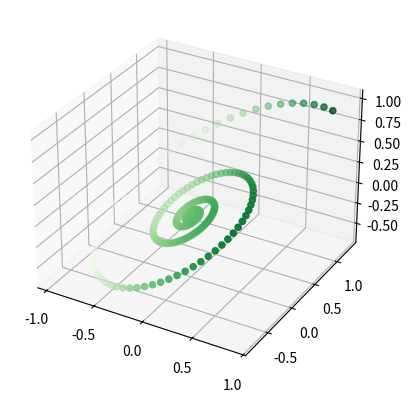

Source code (Python):
import scipy.integrate as integrate
import scipy.special as special
import math as m
import numpy as np
from mpl_toolkits import mplot3d
import matplotlib.pyplot as plt




def Harmonic_Oscillator(position, velocity, k, a):
    return -position*k -velocity*a



class Particle:
    def __init__(self, mass, charge, position, velocity):
        self.mass = mass
        self.charge = charge
        self.position = position
        self.velocity = velocity
        
    def MagneticForce(self, angle, Bfield):
        return self.charge*self.velocity*Bfield*m.sin(angle)
    
    def update(self, force, timestep):
        accel = force/self.mass
        self.velocity += accel*timestep
        self.position += self.velocity*timestep+.5*accel*timestep**2 



p1 = Particle(1, 1, np.array([1.,1.,1.]), np.array([-1.,1.,0.]))

time = 0 
timestep = .1
xpos = []
ypos = []
zpos = []



while time < 100:
    p1.update(Harmonic_Oscillator(p1.position, p1.velocity, 1, .25), timestep)

    xpos.append(p1.position[0])
    ypos.append(p1.position[1])
    zpos.append(p1.position[2])
    time += timestep

fig = plt.figure()
ax = plt.axes(projection='3d')
ax.scatter3D(xpos, ypos, zpos,c=xpos, cmap='Greens')
plt.show()





#result = integrate.quad(lambda x: x**2, 0, 1)
#print(result[0], "with",result[1],"error")

